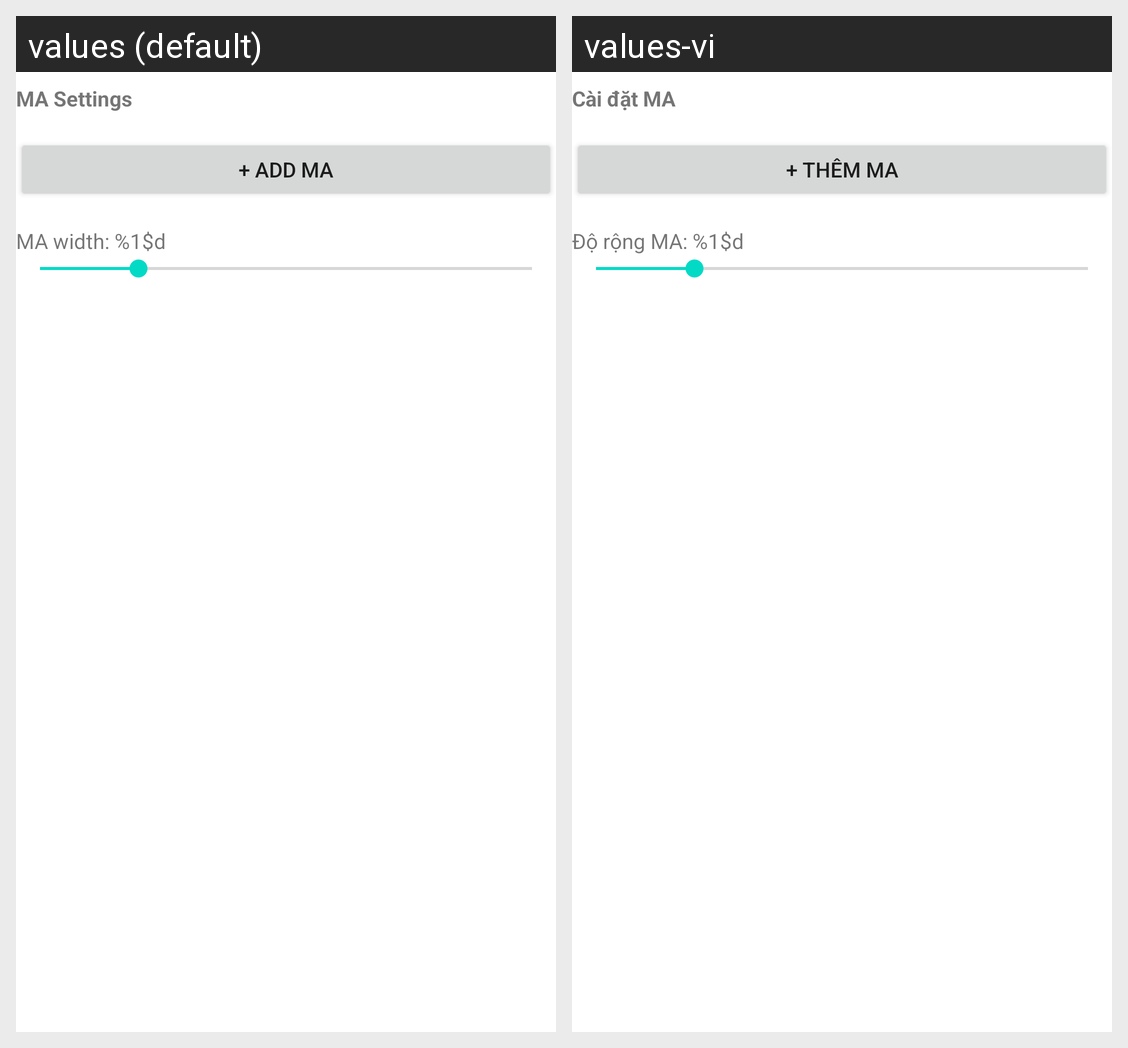

The same Android screen rendered under two of its app's locales, left to right. List the strings drawn on it with the default value and each locale's translation.
Android screen res/layout/chart_settings_ma.xml rendered under 2 locales, left to right: values (default), values-vi. Device: Nexus 5 (rendered at 1080×1920; each locale shown at half size, 540×960, under a caption strip naming it); theme Theme.MaterialComponents.DayNight.NoActionBar.
Strings drawn on this screen, with the default value and each locale's value (text and hints the layout hard-codes, and strings that could not be matched under every locale, appear in the picture but are not listed):

chart_settings_ma
  values: MA Settings
  values-vi: Cài đặt MA

add_ma
  values: + ADD MA
  values-vi: + THÊM MA

chart_ma_line_width
  values: MA width: %1$d
  values-vi: Độ rộng MA: %1$d
